2-way image classification set "cats_and_dogs" from GitHub (haotangphuoc/data-science-project); label vocabulary: cats, dogs.

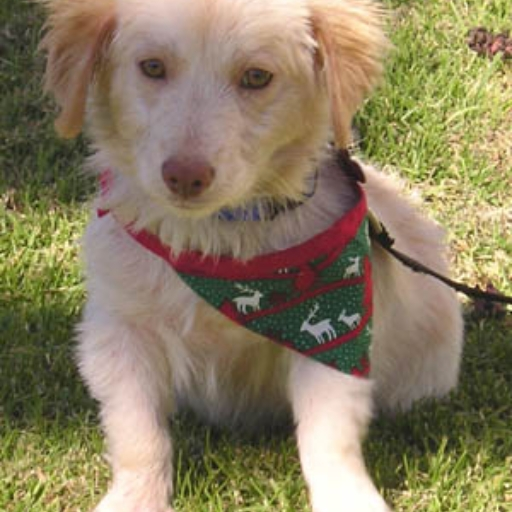
Label: dogs

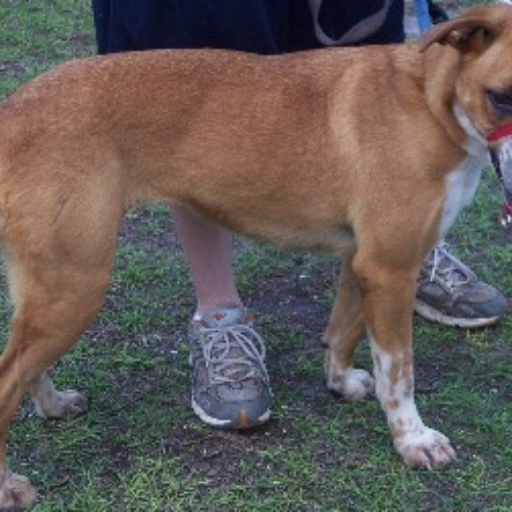
Label: dogs

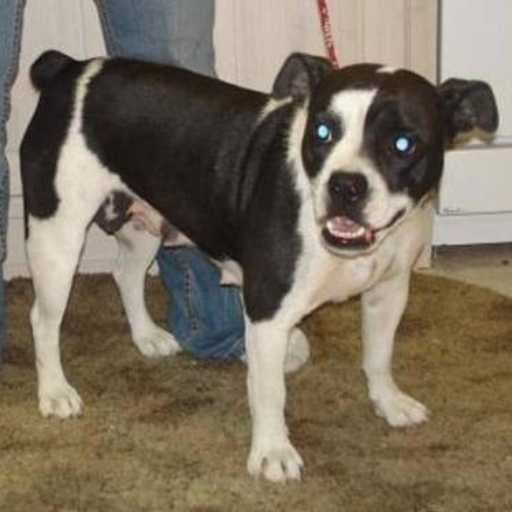
Label: dogs

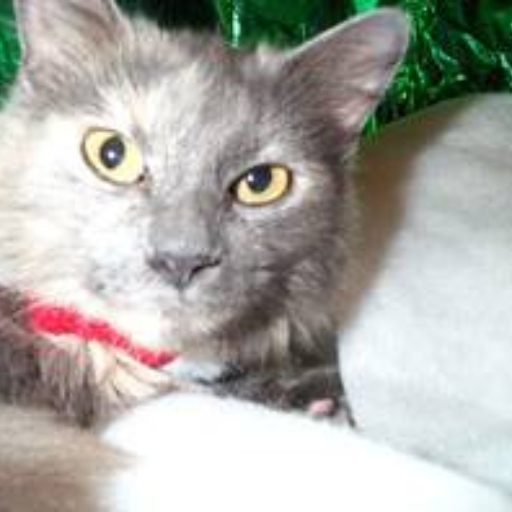
Label: cats

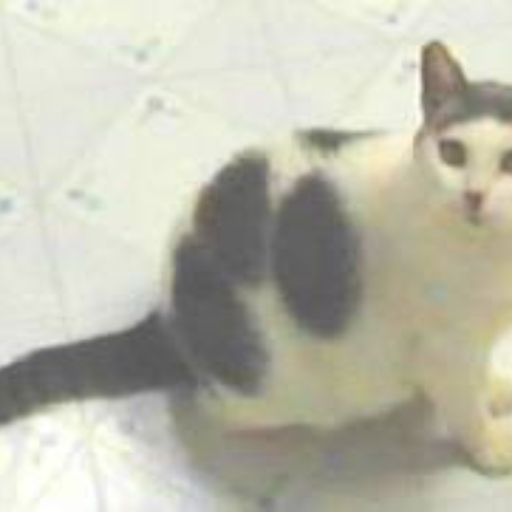
Label: cats

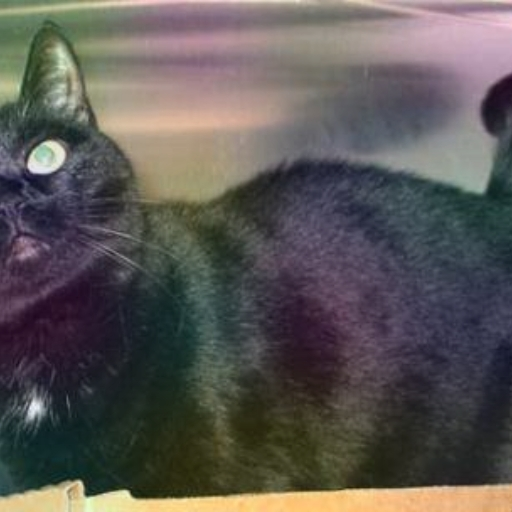
Label: cats
